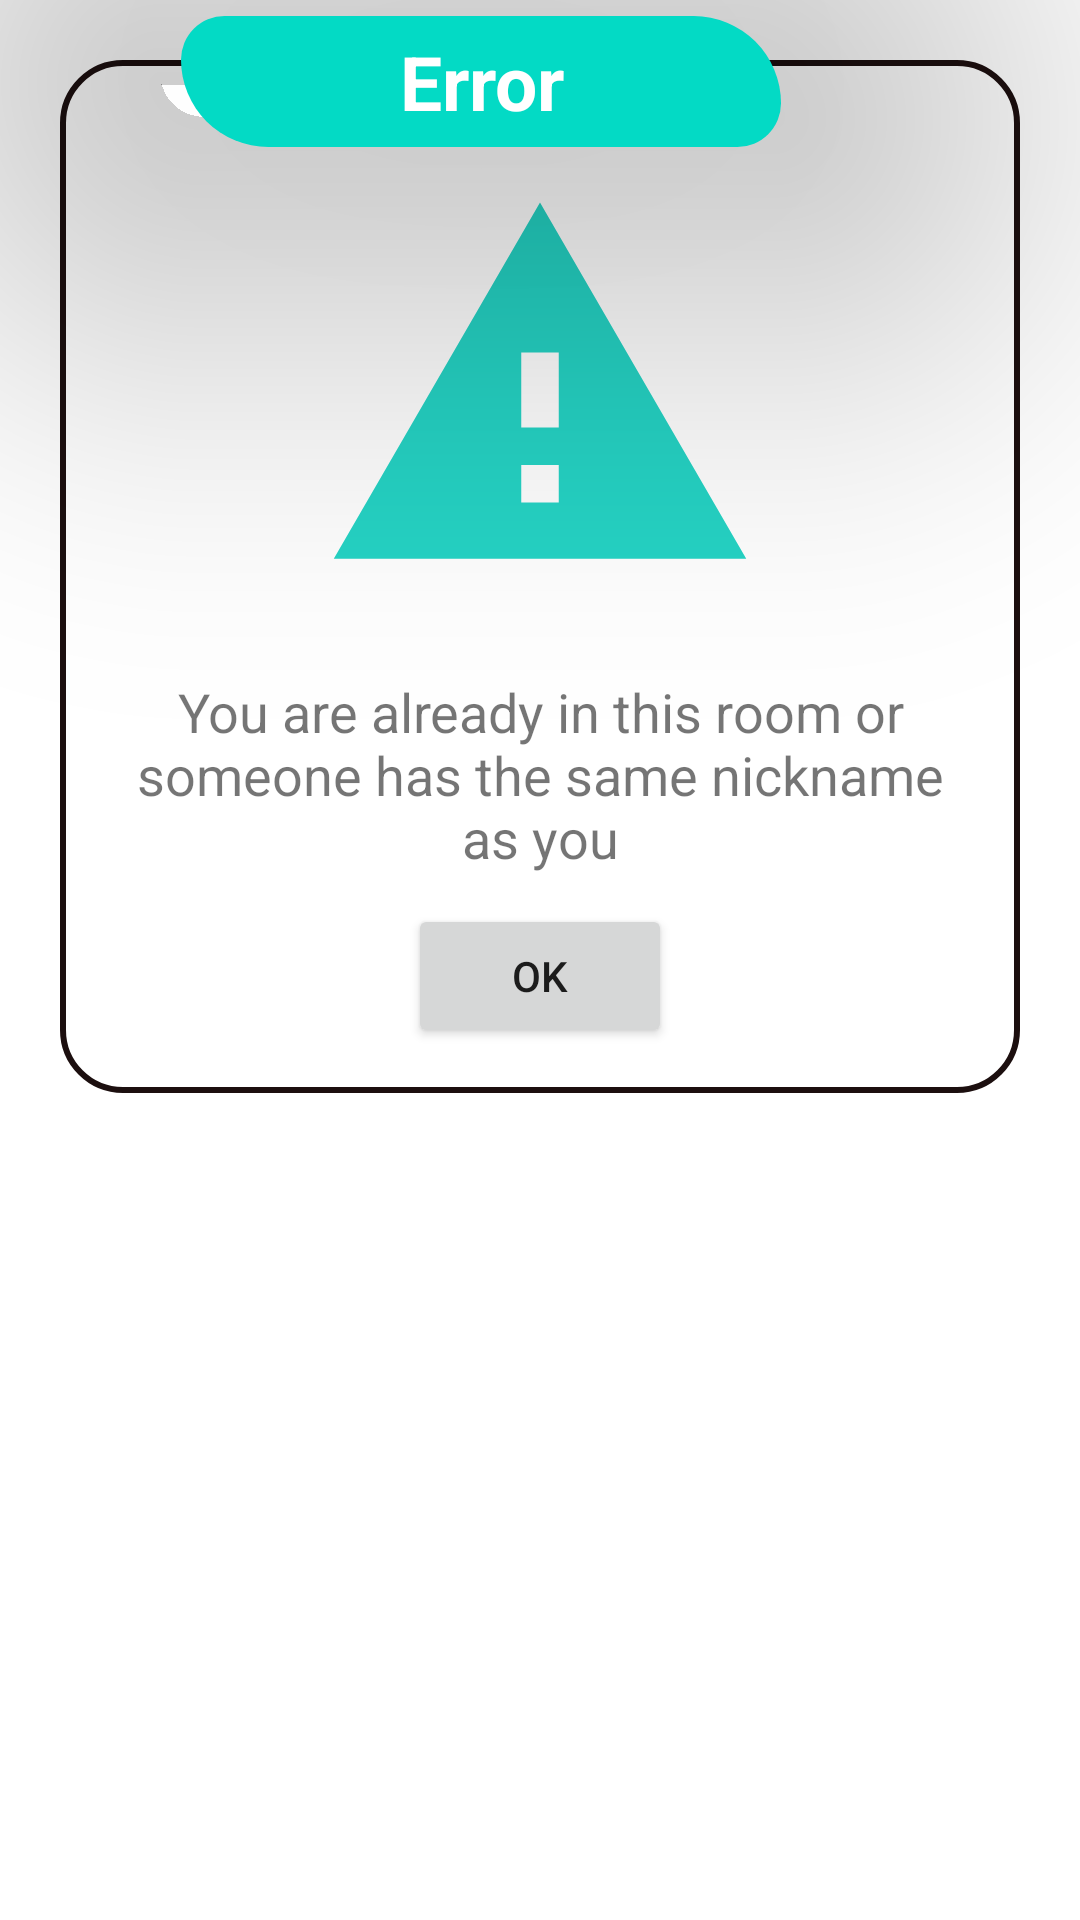

Android layout source for this screen:
<!-- AndroidManifest.xml: application theme Theme.MobileProject -->
<!-- res/layout/popup_error_same_name.xml -->
<?xml version="1.0" encoding="utf-8"?>
<RelativeLayout xmlns:android="http://schemas.android.com/apk/res/android"
    android:orientation="vertical"
    android:layout_width="match_parent"
    android:layout_height="match_parent">

    <TextView
        android:id="@+id/title"
        android:layout_width="200dp"
        android:layout_height="wrap_content"
        android:layout_alignTop="@+id/layout"
        android:layout_gravity="center"
        android:layout_marginStart="-300dp"
        android:layout_marginTop="-15dp"
        android:layout_marginBottom="20dp"
        android:layout_toEndOf="@+id/layout"
        android:background="@drawable/background_beautiful_textview"
        android:padding="5dp"
        android:text="Error"
        android:textAlignment="center"
        android:textColor="@color/white"
        android:textSize="25sp"
        android:textStyle="bold"
        android:translationZ="90dp" />



    <LinearLayout
        android:id="@+id/layout"
        android:layout_width="match_parent"
        android:layout_height="wrap_content"
        android:layout_marginStart="20dp"
        android:layout_marginTop="20dp"
        android:layout_marginEnd="20dp"
        android:layout_marginBottom="20dp"
        android:background="@drawable/profile_border"
        android:orientation="vertical"
        android:padding="5dp">

        <ImageView
            android:layout_marginTop="30dp"
            android:layout_width="150dp"
            android:layout_height="150dp"
            android:src="@drawable/ic_baseline_warning_24"
            android:layout_gravity="center"/>

        <TextView
            android:layout_width="match_parent"
            android:layout_height="wrap_content"
            android:text="@string/you_are_already_in_this_room_or_someone_has_the_same_nickname_as_you"
            android:textSize="18sp"
            android:textAlignment="center"
            android:layout_marginTop="10dp"
            android:padding="10dp"
            />


        <Button
            android:id="@+id/btnOKErrorSameName"
            android:layout_width="wrap_content"
            android:layout_height="wrap_content"
            android:layout_gravity="center_horizontal"
            android:text="@string/ok"
            android:layout_marginBottom="10dp"
            />

    </LinearLayout>

</RelativeLayout>
<!-- resources referenced by this layout -->
<resources>
  <color name="white">#FFFFFFFF</color>
  <!-- drawable background_beautiful_textview (drawable) -->
  <?xml version="1.0" encoding="utf-8"?>
  <selector xmlns:android="http://schemas.android.com/apk/res/android">
      <item>
          <shape android:shape="rectangle">
              <solid android:color="@color/teal_200"/>
              <corners android:topLeftRadius="200dp"
                  android:topRightRadius="400dp"
                  android:bottomLeftRadius="400dp"
                  android:bottomRightRadius="200dp"
                  />
              <stroke android:width="0dp"
                  android:color="@color/black"
                  />
              <size android:width="200dp" />
          </shape>
      </item>
  </selector>
  <!-- drawable ic_baseline_warning_24 (drawable) -->
  <vector android:height="24dp" android:tint="#25D4C5"
      android:viewportHeight="24" android:viewportWidth="24"
      android:width="24dp" xmlns:android="http://schemas.android.com/apk/res/android">
      <path android:fillColor="@android:color/white" android:pathData="M1,21h22L12,2 1,21zM13,18h-2v-2h2v2zM13,14h-2v-4h2v4z"/>
  </vector>
  <!-- drawable profile_border (drawable) -->
  <?xml version="1.0" encoding="utf-8"?>
  <shape xmlns:android="http://schemas.android.com/apk/res/android"
      android:shape="rectangle" >
  
  
      <solid
          android:color="@color/cardview_light_background" >
      </solid>
  
      
      <stroke
          android:width="2dp"
          android:color="@color/border_color" >
      </stroke>
  
      
      <corners
          android:radius="20dp"   >
      </corners>
  
  </shape>
  <string name="ok">OK</string>
  <string name="you_are_already_in_this_room_or_someone_has_the_same_nickname_as_you">You are already in this room or someone has the same nickname as you</string>
  <style name="Theme.MobileProject" parent="Theme.MaterialComponents.DayNight.NoActionBar">
          
          <item name="colorPrimary">@color/purple_500</item>
          <item name="colorPrimaryVariant">@color/purple_700</item>
          <item name="colorOnPrimary">@color/white</item>
          
          <item name="colorSecondary">@color/teal_200</item>
          <item name="colorSecondaryVariant">@color/teal_700</item>
          <item name="colorOnSecondary">@color/black</item>
          
      </style>
  <color name="teal_200">#FF03DAC5</color>
  <color name="black">#FF000000</color>
  <color name="border_color">#1C0F0F</color>
  <color name="purple_500">#FF6200EE</color>
  <color name="purple_700">#FF3700B3</color>
  <color name="teal_700">#FF018786</color>
</resources>
